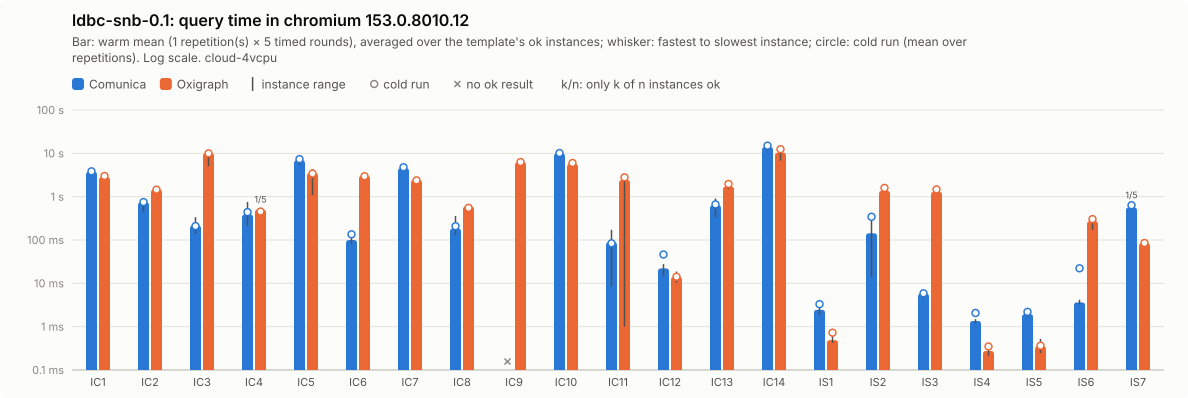

Source data for this figure (header and first rows):
query; comunica-mean; comunica-minus; comunica-plus; comunica-cold-mean; comunica-cold-minus; comunica-cold-plus; comunica-ok; oxigraph-mean; oxigraph-minus; oxigraph-plus; oxigraph-cold-mean; oxigraph-cold-minus; oxigraph-cold-plus; oxigraph-ok
IC1; 3750; 580.4; 949.3; 3833; 426.1; 452.3; 5; 2815; 387.4; 469.5; 2998; 476.2; 449.1; 5
IC2; 743; 295.8; 106; 750.9; 325.2; 300.2; 5; 1463; 129.2; 85.31; 1452; 175; 346.5; 5
IC3; 215.6; 78.21; 120.5; 209.3; 54.56; 120; 5; 10126; 5095; 1516; 9965; 5355; 1699; 5
IC4; 386.8; 177.1; 369.2; 439.8; 198.1; 423.2; 5; 504.4; 0; 0; 453.7; 0; 0; 1
IC5; 6898; 1498; 1427; 7344; 1504; 1247; 5; 3519; 2439; 792.3; 3412; 2313; 749.8; 5
IC6; 99.91; 19.4; 17.84; 135.2; 24.26; 53.77; 5; 3034; 125.4; 111.3; 2965; 138.4; 141.8; 5
IC7; 4547; 356.1; 952.3; 4779; 736.6; 741.5; 5; 2426; 113; 94.3; 2378; 206.1; 403.8; 5
IC8; 183.7; 53.77; 174.3; 208; 71.07; 106.2; 5; 595.1; 42.84; 56.18; 551.2; 21.15; 48.2; 5
IC9; ; ; ; ; ; ; 0; 6276; 933.6; 638.4; 6291; 825.6; 672.7; 5
IC10; 9952; 1452; 980.2; 10167; 1006; 759.1; 5; 5682; 448.6; 643.7; 5983; 801.9; 487.8; 5
IC11; 89.22; 80.78; 82.41; 83.72; 74.34; 33.41; 5; 2425; 2424; 679; 2793; 2791; 1040; 5
IC12; 22.08; 7.32; 5.69; 46.3; 32.22; 86.6; 5; 14.05; 3.63; 4.65; 14.2; 2.38; 4.96; 5
IC13; 630.9; 302.5; 278.1; 662.6; 360.7; 367.6; 5; 1715; 204.4; 160.4; 1961; 327; 297.3; 5
IC14; 13987; 2567; 1783; 15037; 2316; 2572; 5; 10378; 3562; 2684; 12424; 2577; 3339; 5
IS1; 2.45; 0.59; 0.7; 3.31; 0.93; 1.5; 5; 0.49; 0.07; 0.13; 0.73; 0.14; 0.25; 5
IS2; 142.8; 129; 158.8; 343.4; 328.3; 661.3; 5; 1363; 39.92; 65.23; 1592; 137; 215.4; 5
IS3; 5.76; 1.28; 0.9; 5.88; 1.08; 1.46; 5; 1294; 79.09; 138.4; 1470; 253; 144.1; 5
IS4; 1.35; 0.16; 0.14; 2.07; 0.19; 0.09; 5; 0.27; 0.06; 0.12; 0.35; 0.1; 0.24; 5
IS5; 1.95; 0.28; 0.55; 2.2; 0.4; 0.76; 5; 0.35; 0.11; 0.17; 0.36; 0.12; 0.08; 5
IS6; 3.63; 0.36; 0.55; 22.25; 19.01; 67.47; 5; 271.2; 100.2; 102.2; 302.9; 127.5; 123.8; 5
IS7; 564.3; 0; 0; 634.5; 0; 0; 1; 84.45; 5.65; 6.46; 85.29; 8.6; 24.01; 5
